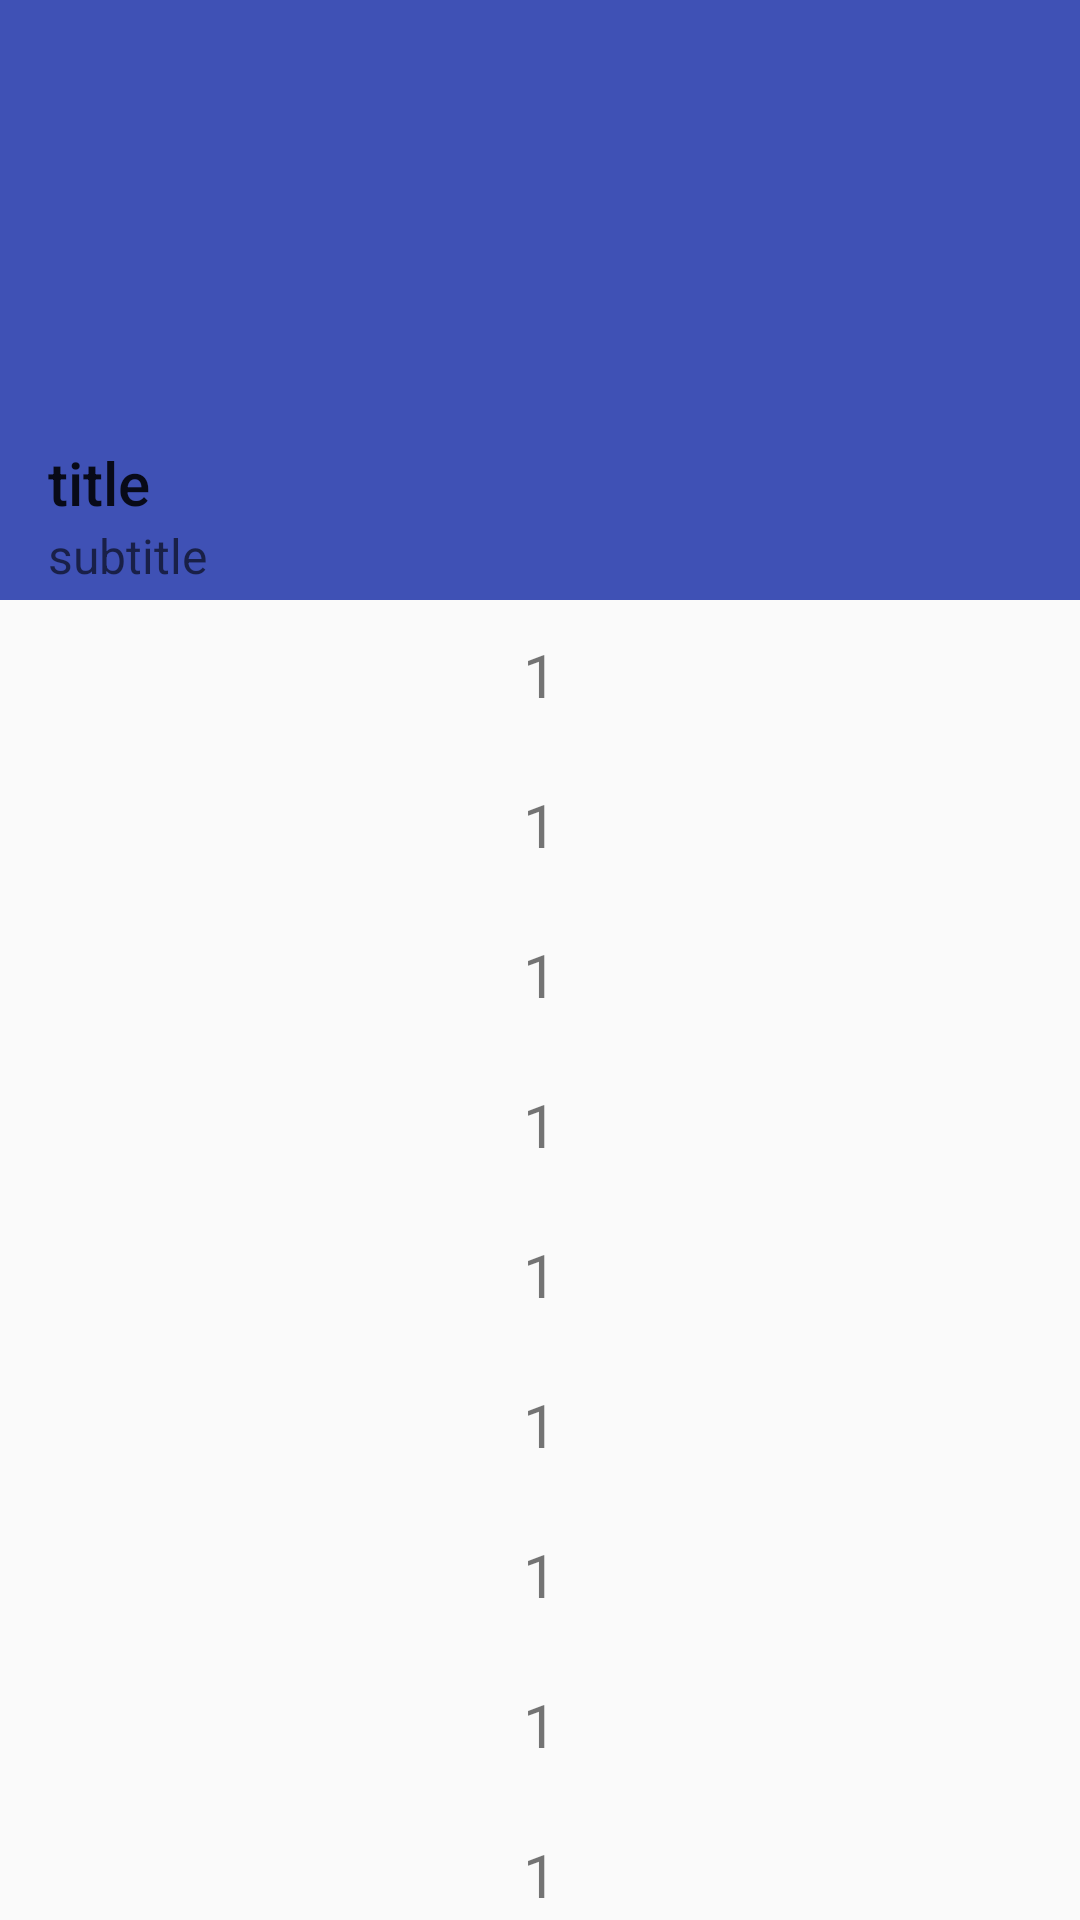

Layout XML and referenced resources for this Android screen:
<!-- AndroidManifest.xml: activity theme StatusBar_AppTheme -->
<!-- res/layout/activity_sample_d_m.xml -->
<?xml version="1.0" encoding="utf-8"?>
<androidx.coordinatorlayout.widget.CoordinatorLayout xmlns:android="http://schemas.android.com/apk/res/android"
    xmlns:app="http://schemas.android.com/apk/res-auto"
    xmlns:tools="http://schemas.android.com/tools"
    android:layout_width="match_parent"
    android:layout_height="match_parent"
    tools:context=".weight.mdstyle.samplemd.SampleDMActivity">

    <com.google.android.material.appbar.AppBarLayout
        android:layout_width="match_parent"
        android:layout_height="wrap_content"
        android:orientation="vertical">

        <androidx.appcompat.widget.Toolbar
            android:layout_width="match_parent"
            android:layout_height="200dp"
            android:gravity="bottom"
            android:minHeight="50dp"
            app:layout_scrollFlags="scroll|exitUntilCollapsed"
            app:subtitle="subtitle"
            app:title="title">
            <ImageView
                android:layout_width="wrap_content"
                android:src="@drawable/ic_launcher"
                android:layout_height="wrap_content"></ImageView>
        </androidx.appcompat.widget.Toolbar>

    </com.google.android.material.appbar.AppBarLayout>

    <androidx.core.widget.NestedScrollView
        android:layout_width="match_parent"
        android:layout_height="match_parent"
        app:layout_behavior="com.google.android.material.appbar.AppBarLayout$ScrollingViewBehavior">

        <LinearLayout
            android:layout_width="match_parent"
            android:layout_height="match_parent"
            android:orientation="vertical">

            <TextView
                android:layout_width="match_parent"
                android:layout_height="50dp"
                android:gravity="center"
                android:text="1"
                android:textSize="20dp"></TextView>

            <TextView
                android:layout_width="match_parent"
                android:layout_height="50dp"
                android:gravity="center"
                android:text="1"
                android:textSize="20dp"></TextView>

            <TextView
                android:layout_width="match_parent"
                android:layout_height="50dp"
                android:gravity="center"
                android:text="1"
                android:textSize="20dp"></TextView>

            <TextView
                android:layout_width="match_parent"
                android:layout_height="50dp"
                android:gravity="center"
                android:text="1"
                android:textSize="20dp"></TextView>

            <TextView
                android:layout_width="match_parent"
                android:layout_height="50dp"
                android:gravity="center"
                android:text="1"
                android:textSize="20dp"></TextView>

            <TextView
                android:layout_width="match_parent"
                android:layout_height="50dp"
                android:gravity="center"
                android:text="1"
                android:textSize="20dp"></TextView>

            <TextView
                android:layout_width="match_parent"
                android:layout_height="50dp"
                android:gravity="center"
                android:text="1"
                android:textSize="20dp"></TextView>

            <TextView
                android:layout_width="match_parent"
                android:layout_height="50dp"
                android:gravity="center"
                android:text="1"
                android:textSize="20dp"></TextView>

            <TextView
                android:layout_width="match_parent"
                android:layout_height="50dp"
                android:gravity="center"
                android:text="1"
                android:textSize="20dp"></TextView>

            <TextView
                android:layout_width="match_parent"
                android:layout_height="50dp"
                android:gravity="center"
                android:text="1"
                android:textSize="20dp"></TextView>

            <TextView
                android:layout_width="match_parent"
                android:layout_height="50dp"
                android:gravity="center"
                android:text="1"
                android:textSize="20dp"></TextView>

            <TextView
                android:layout_width="match_parent"
                android:layout_height="50dp"
                android:gravity="center"
                android:text="1"
                android:textSize="20dp"></TextView>

            <TextView
                android:layout_width="match_parent"
                android:layout_height="50dp"
                android:gravity="center"
                android:text="1"
                android:textSize="20dp"></TextView>

            <TextView
                android:layout_width="match_parent"
                android:layout_height="50dp"
                android:gravity="center"
                android:text="1"
                android:textSize="20dp"></TextView>

            <TextView
                android:layout_width="match_parent"
                android:layout_height="50dp"
                android:gravity="center"
                android:text="1"
                android:textSize="20dp"></TextView>

            <TextView
                android:layout_width="match_parent"
                android:layout_height="50dp"
                android:gravity="center"
                android:text="1"
                android:textSize="20dp"></TextView>

            <TextView
                android:layout_width="match_parent"
                android:layout_height="50dp"
                android:gravity="center"
                android:text="1"
                android:textSize="20dp"></TextView>

            <TextView
                android:layout_width="match_parent"
                android:layout_height="50dp"
                android:gravity="center"
                android:text="1"
                android:textSize="20dp"></TextView>

            <TextView
                android:layout_width="match_parent"
                android:layout_height="50dp"
                android:gravity="center"
                android:text="1"
                android:textSize="20dp"></TextView>

            <TextView
                android:layout_width="match_parent"
                android:layout_height="50dp"
                android:gravity="center"
                android:text="1"
                android:textSize="20dp"></TextView>

            <TextView
                android:layout_width="match_parent"
                android:layout_height="50dp"
                android:gravity="center"
                android:text="1"
                android:textSize="20dp"></TextView>

            <TextView
                android:layout_width="match_parent"
                android:layout_height="50dp"
                android:gravity="center"
                android:text="1"
                android:textSize="20dp"></TextView>

            <TextView
                android:layout_width="match_parent"
                android:layout_height="50dp"
                android:gravity="center"
                android:text="1"
                android:textSize="20dp"></TextView>

            <TextView
                android:layout_width="match_parent"
                android:layout_height="50dp"
                android:gravity="center"
                android:text="1"
                android:textSize="20dp"></TextView>

            <TextView
                android:layout_width="match_parent"
                android:layout_height="50dp"
                android:gravity="center"
                android:text="1"
                android:textSize="20dp"></TextView>

            <TextView
                android:layout_width="match_parent"
                android:layout_height="50dp"
                android:gravity="center"
                android:text="1"
                android:textSize="20dp"></TextView>

            <TextView
                android:layout_width="match_parent"
                android:layout_height="50dp"
                android:gravity="center"
                android:text="1"
                android:textSize="20dp"></TextView>

            <TextView
                android:layout_width="match_parent"
                android:layout_height="50dp"
                android:gravity="center"
                android:text="1"
                android:textSize="20dp"></TextView>

            <TextView
                android:layout_width="match_parent"
                android:layout_height="50dp"
                android:gravity="center"
                android:text="1"
                android:textSize="20dp"></TextView>

            <TextView
                android:layout_width="match_parent"
                android:layout_height="50dp"
                android:gravity="center"
                android:text="1"
                android:textSize="20dp"></TextView>


            <TextView
                android:layout_width="match_parent"
                android:layout_height="50dp"
                android:gravity="center"
                android:text="1"
                android:textSize="20dp"></TextView>

            <TextView
                android:layout_width="match_parent"
                android:layout_height="50dp"
                android:gravity="center"
                android:text="1"
                android:textSize="20dp"></TextView>
        </LinearLayout>
    </androidx.core.widget.NestedScrollView>
</androidx.coordinatorlayout.widget.CoordinatorLayout>
<!-- resources referenced by this layout -->
<resources>
  <style name="StatusBar_AppTheme" parent="Theme.AppCompat.Light.NoActionBar">
          
          <item name="colorPrimary">@color/colorPrimary</item>
          <item name="colorPrimaryDark">@color/colorPrimaryDark</item>
          <item name="colorAccent">@color/colorAccent</item>
      </style>
  <color name="colorPrimary">#3F51B5</color>
  <color name="colorPrimaryDark">#cf4217</color>
  <color name="colorAccent">#FF4081</color>
</resources>
